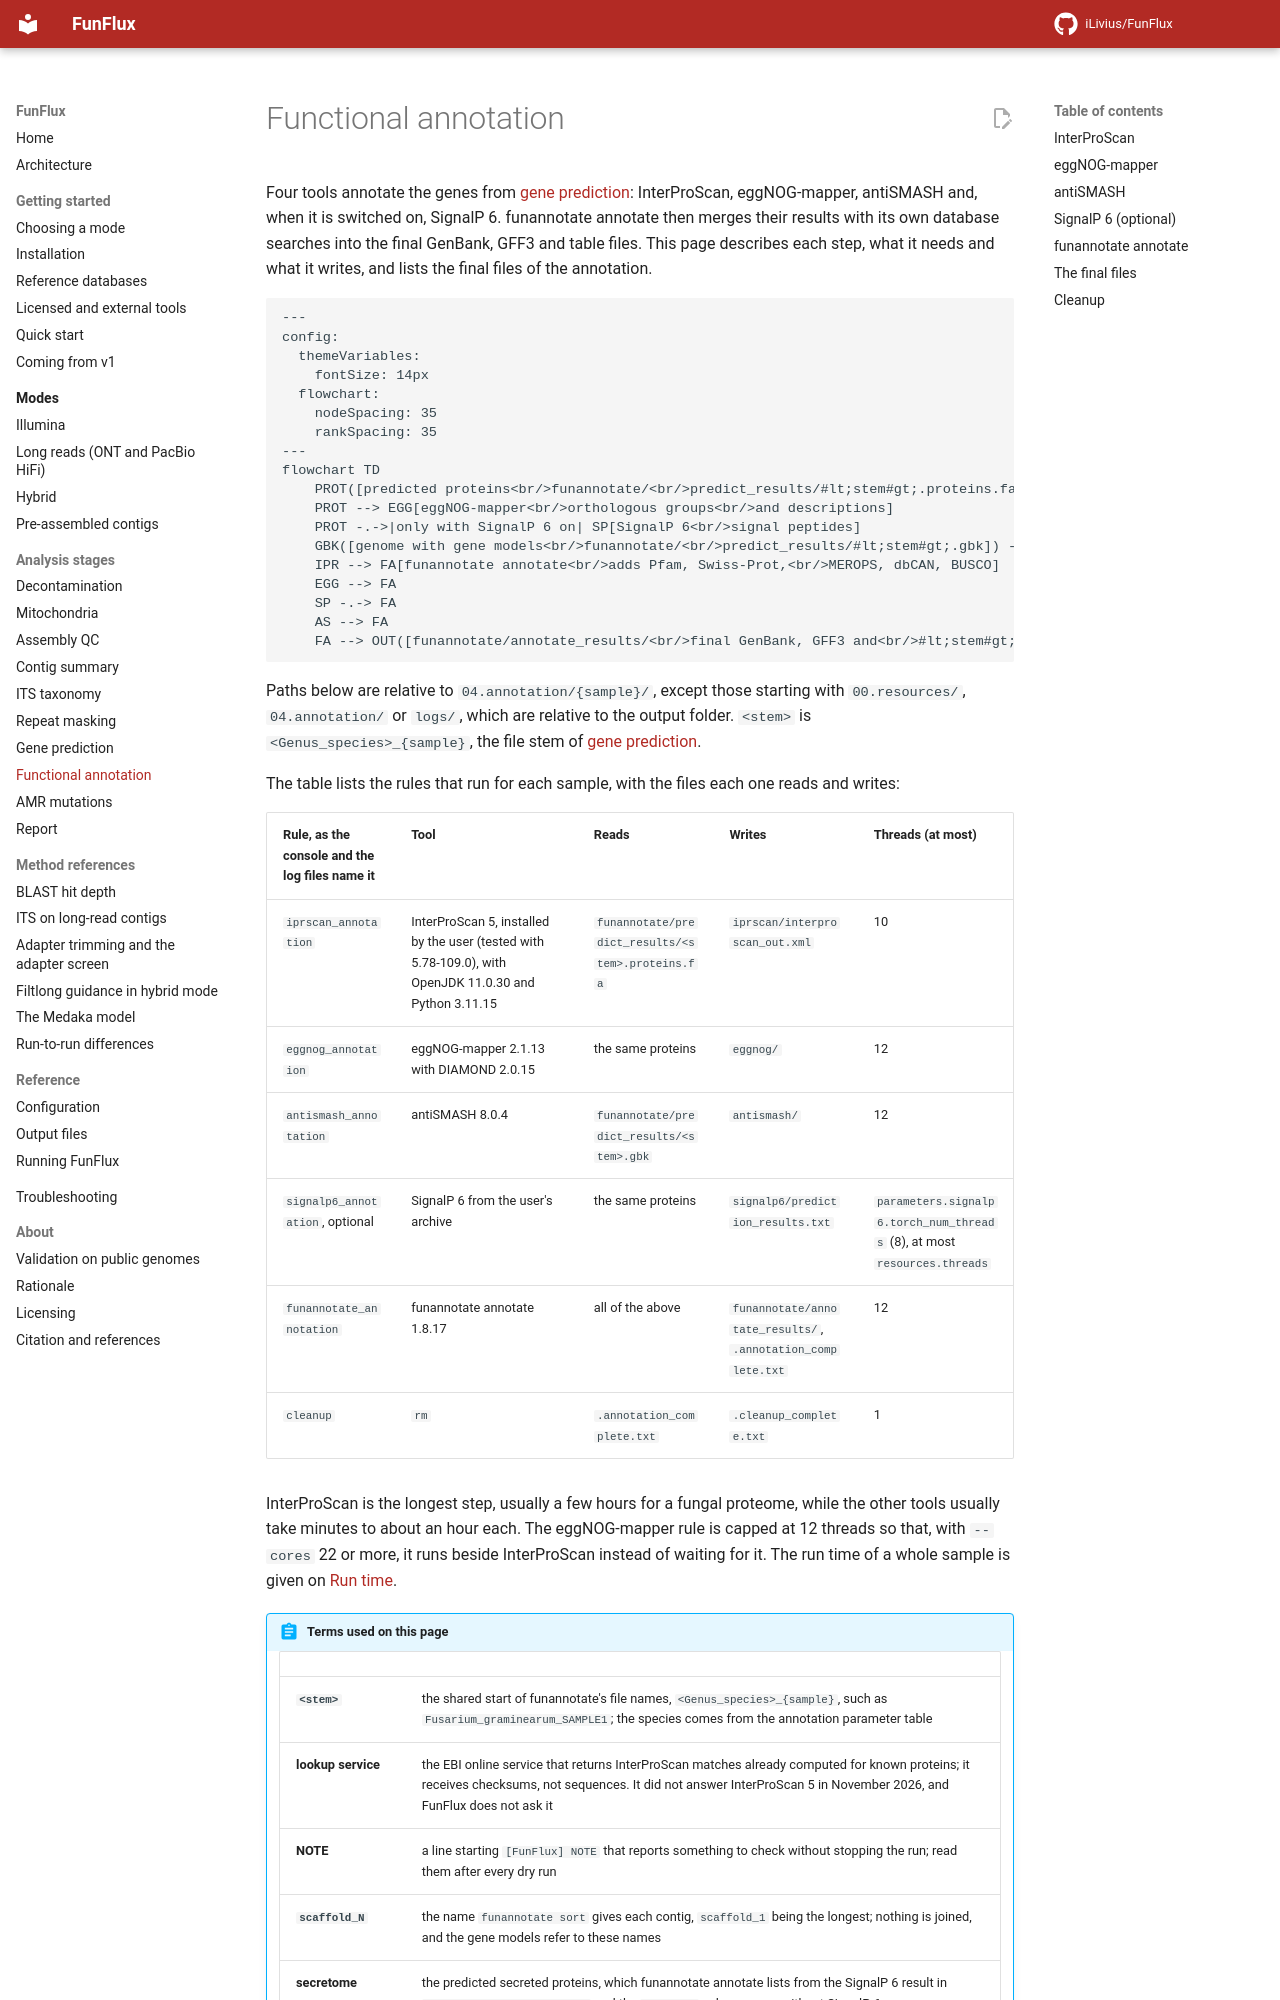

repository: iLivius/FunFlux · page: analysis/functional-annotation/index.html · generator: mkdocs

# Functional annotation

Four tools annotate the genes from [gene prediction](gene-prediction.md): InterProScan,
eggNOG-mapper, antiSMASH and, when it is switched on, SignalP 6. funannotate annotate then merges
their results with its own database searches into the final GenBank, GFF3 and table files. This
page describes each step, what it needs and what it writes, and lists the final files of the
annotation.

```mermaid
---
config:
  themeVariables:
    fontSize: 14px
  flowchart:
    nodeSpacing: 35
    rankSpacing: 35
---
flowchart TD
    PROT([predicted proteins<br/>funannotate/<br/>predict_results/#lt;stem#gt;.proteins.fa]) --> IPR[InterProScan<br/>families, domains<br/>and GO terms]
    PROT --> EGG[eggNOG-mapper<br/>orthologous groups<br/>and descriptions]
    PROT -.->|only with SignalP 6 on| SP[SignalP 6<br/>signal peptides]
    GBK([genome with gene models<br/>funannotate/<br/>predict_results/#lt;stem#gt;.gbk]) --> AS[antiSMASH<br/>secondary-metabolite<br/>gene clusters]
    IPR --> FA[funannotate annotate<br/>adds Pfam, Swiss-Prot,<br/>MEROPS, dbCAN, BUSCO]
    EGG --> FA
    SP -.-> FA
    AS --> FA
    FA --> OUT([funannotate/annotate_results/<br/>final GenBank, GFF3 and<br/>#lt;stem#gt;.annotations.txt])
```

Paths below are relative to `04.annotation/{sample}/`, except those starting with
`00.resources/`, `04.annotation/` or `logs/`, which are relative to the output folder. `<stem>` is
`<Genus_species>_{sample}`, the file stem of [gene prediction](gene-prediction.md#outputs).

The table lists the rules that run for each sample, with the files each one reads and writes:

| Rule, as the console and the log files name it | Tool | Reads | Writes | Threads (at most) |
|---|---|---|---|---|
| `iprscan_annotation` | InterProScan 5, installed by the user (tested with 5.78-109.0), with OpenJDK 11.0.30 and Python 3.11.15 | `funannotate/predict_results/<stem>.proteins.fa` | `iprscan/interproscan_out.xml` | 10 |
| `eggnog_annotation` | eggNOG-mapper 2.1.13 with DIAMOND 2.0.15 | the same proteins | `eggnog/` | 12 |
| `antismash_annotation` | antiSMASH 8.0.4 | `funannotate/predict_results/<stem>.gbk` | `antismash/` | 12 |
| `signalp6_annotation`, optional | SignalP 6 from the user's archive | the same proteins | `signalp6/prediction_results.txt` | `parameters.signalp6.torch_num_threads` (8), at most `resources.threads` |
| `funannotate_annotation` | funannotate annotate 1.8.17 | all of the above | `funannotate/annotate_results/`, `.annotation_complete.txt` | 12 |
| `cleanup` | `rm` | `.annotation_complete.txt` | `.cleanup_complete.txt` | 1 |

InterProScan is the longest step, usually a few hours for a fungal proteome, while the other tools
usually take minutes to about an hour each. The eggNOG-mapper rule is capped at 12 threads so
that, with `--cores` 22 or more, it runs beside InterProScan instead of waiting for it. The run
time of a whole sample is given on [Run time](../reference/running.md#run-time).

!!! abstract "Terms used on this page"
